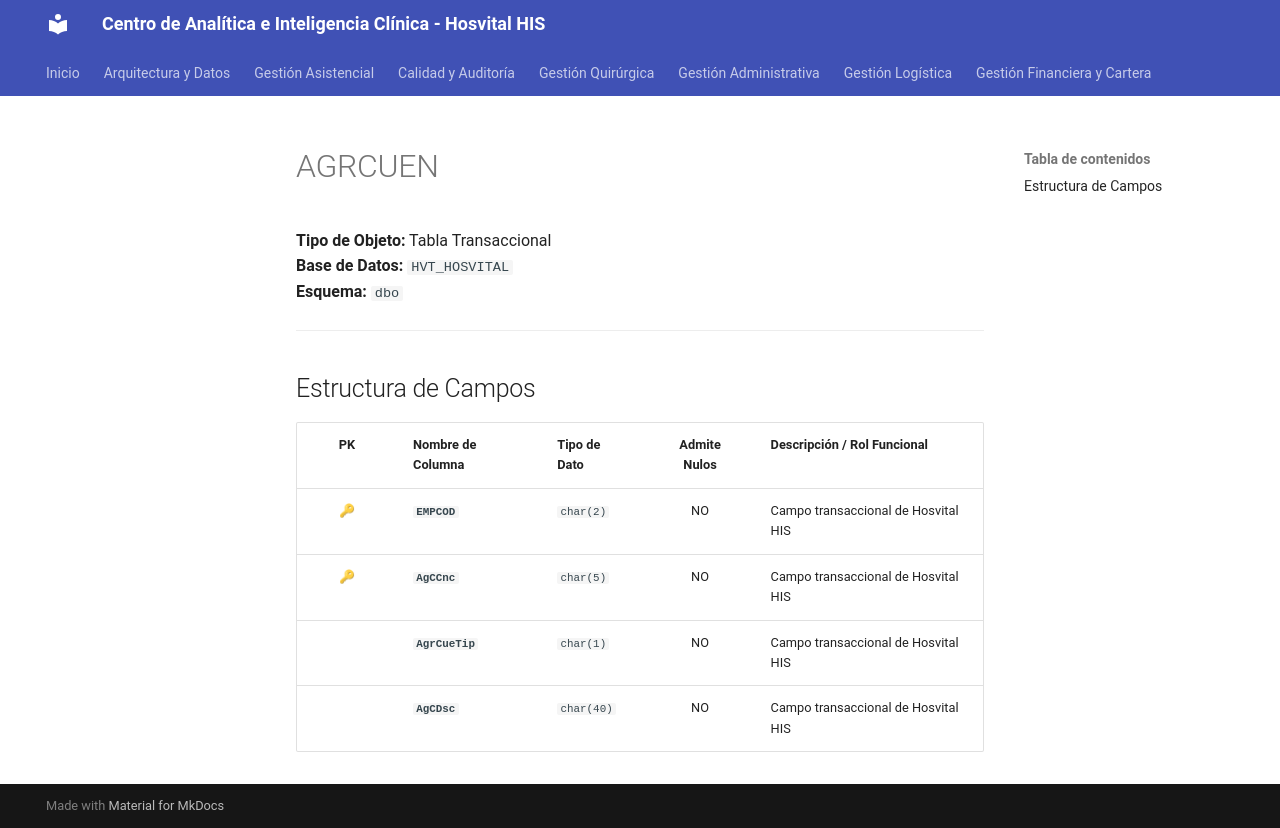

repository: SoporteSaludtech/superset-docs · page: diccionario-general/AGRCUEN/index.html · generator: mkdocs

# AGRCUEN

**Tipo de Objeto:** Tabla Transaccional  
**Base de Datos:** `HVT_HOSVITAL`  
**Esquema:** `dbo`

---

## Estructura de Campos

| PK | Nombre de Columna | Tipo de Dato | Admite Nulos | Descripción / Rol Funcional |
| :-: | :--- | :--- | :-: | :--- |
| 🔑 | **`EMPCOD`** | `char(2)` | NO | Campo transaccional de Hosvital HIS |
| 🔑 | **`AgCCnc`** | `char(5)` | NO | Campo transaccional de Hosvital HIS |
|  | **`AgrCueTip`** | `char(1)` | NO | Campo transaccional de Hosvital HIS |
|  | **`AgCDsc`** | `char(40)` | NO | Campo transaccional de Hosvital HIS |
